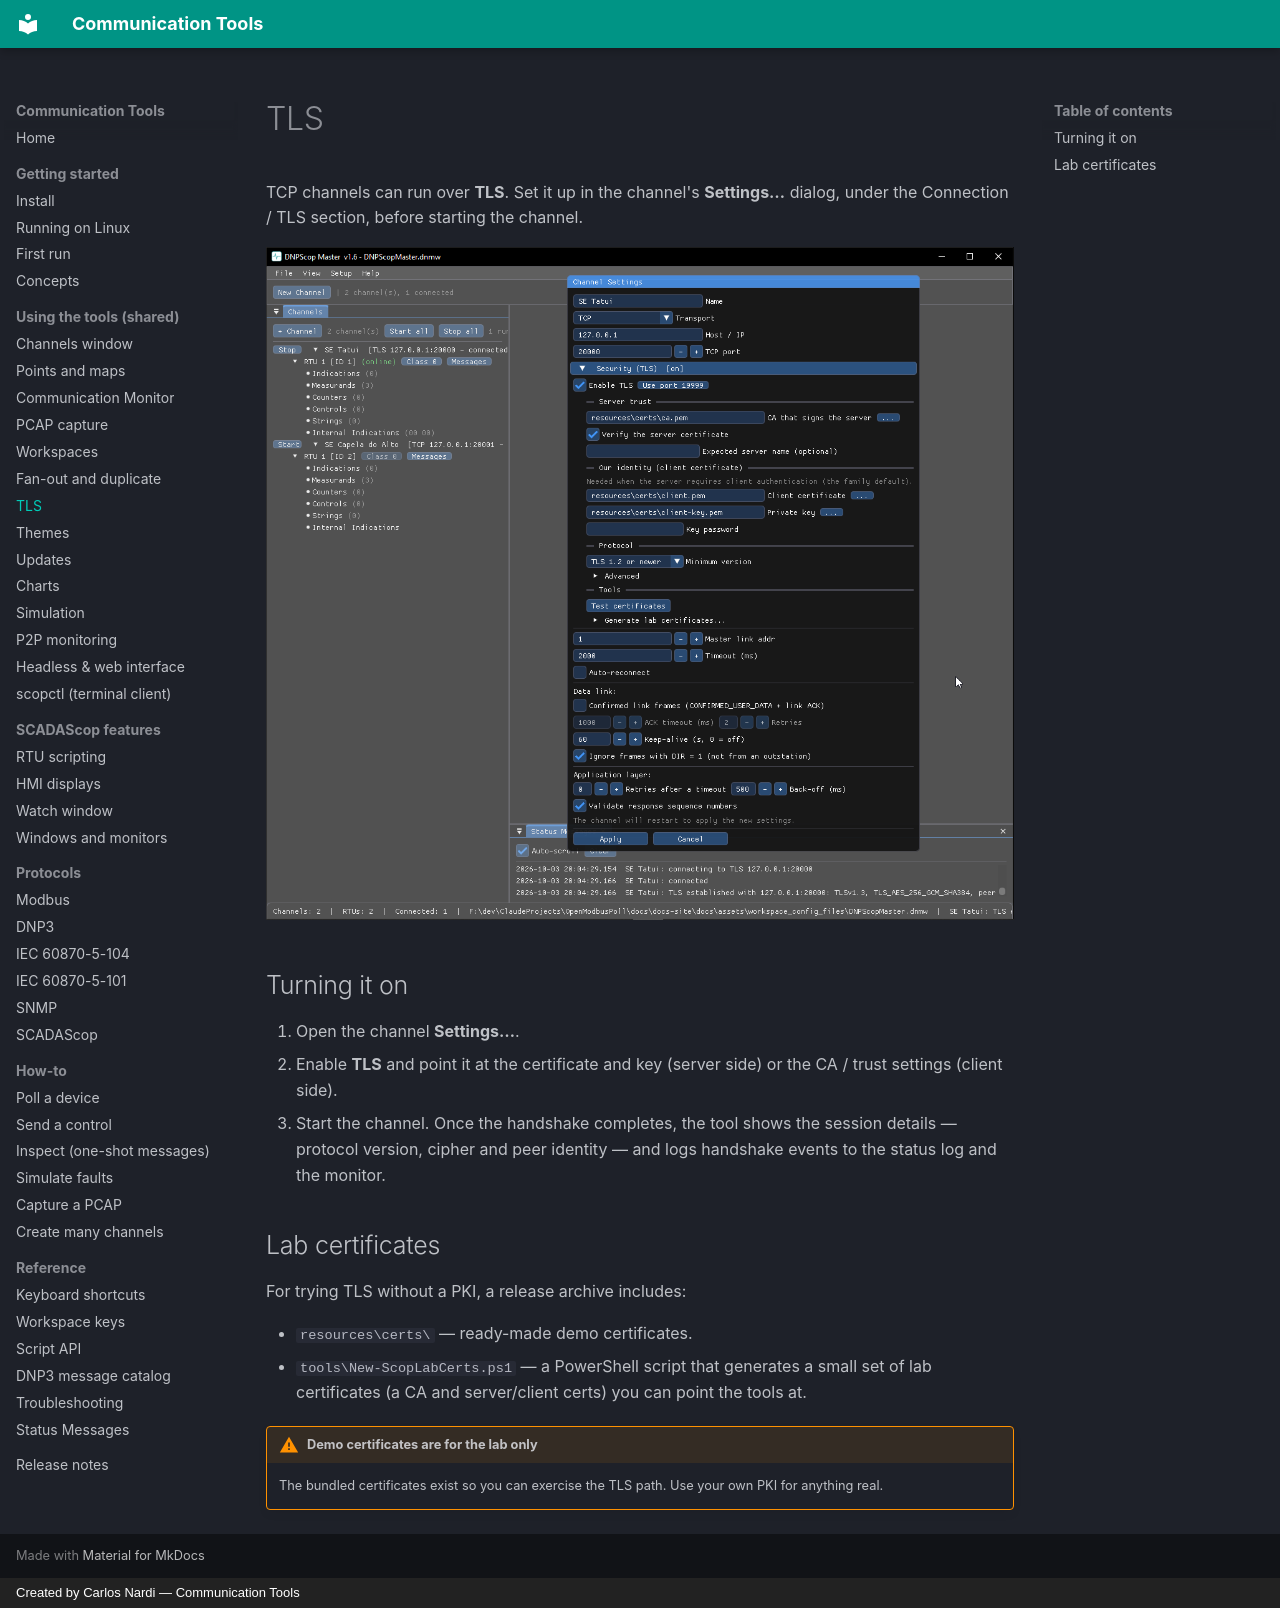

repository: CommunicationTools/docs · page: shared/tls/index.html · generator: mkdocs · copyright: Created by Carlos Nardi — Communication Tools

# TLS

TCP channels can run over **TLS**. Set it up in the channel's **Settings…**
dialog, under the Connection / TLS section, before starting the channel.

![TLS settings](../assets/screenshots/shared-tls.png)

## Turning it on

1. Open the channel **Settings…**.
2. Enable **TLS** and point it at the certificate and key (server side) or the
   CA / trust settings (client side).
3. Start the channel. Once the handshake completes, the tool shows the session
   details — protocol version, cipher and peer identity — and logs handshake
   events to the status log and the monitor.

## Lab certificates

For trying TLS without a PKI, a release archive includes:

- `resources\certs\` — ready-made demo certificates.
- `tools\New-ScopLabCerts.ps1` — a PowerShell script that generates a small set
  of lab certificates (a CA and server/client certs) you can point the tools at.

!!! warning "Demo certificates are for the lab only"
    The bundled certificates exist so you can exercise the TLS path. Use your own
    PKI for anything real.
